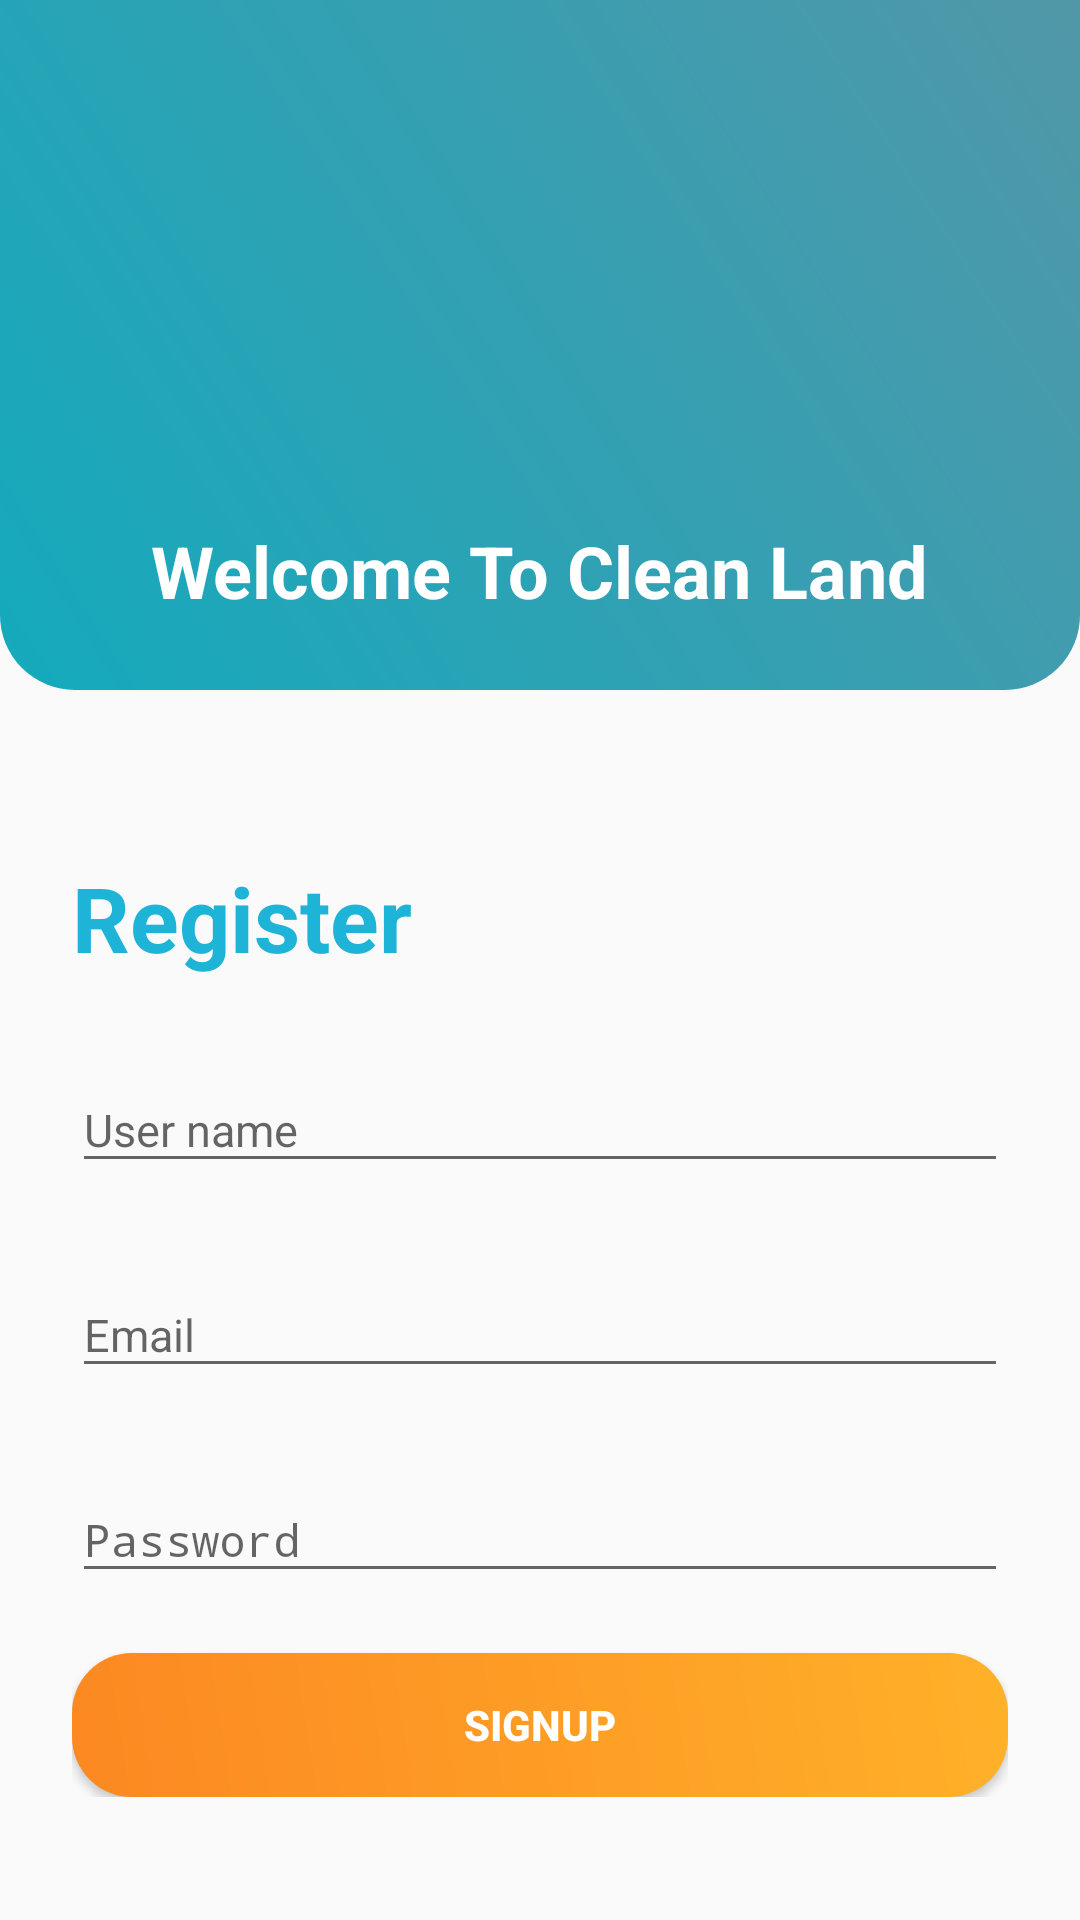

Reconstruct the res/layout file that produces this screen, plus the resources it refers to.
<!-- AndroidManifest.xml: activity theme AppTheme.NoActionBar -->
<!-- res/layout/activity_signup.xml -->
<?xml version="1.0" encoding="utf-8"?>
<androidx.constraintlayout.widget.ConstraintLayout xmlns:android="http://schemas.android.com/apk/res/android"
    xmlns:app="http://schemas.android.com/apk/res-auto"
    xmlns:tools="http://schemas.android.com/tools"
    android:layout_width="match_parent"
    android:layout_height="match_parent"
    tools:context=".activities.LoginActivity"
    android:focusableInTouchMode="true">

    <include layout="@layout/layout_register"/>

</androidx.constraintlayout.widget.ConstraintLayout>
<!-- res/layout/layout_register.xml (included above) -->
<?xml version="1.0" encoding="utf-8"?>
<androidx.constraintlayout.widget.ConstraintLayout xmlns:android="http://schemas.android.com/apk/res/android"
    xmlns:app="http://schemas.android.com/apk/res-auto"
    xmlns:tools="http://schemas.android.com/tools"
    android:layout_width="match_parent"
    android:layout_height="match_parent"
    >

    <androidx.appcompat.widget.Toolbar
        android:id="@+id/app_bar"
        style="@style/login_Toolbar"
        android:layout_width="0dp"
        android:layout_height="230dp"
        app:layout_constraintEnd_toEndOf="parent"
        app:layout_constraintHorizontal_bias="0.0"
        app:layout_constraintStart_toStartOf="parent"
        app:layout_constraintTop_toTopOf="parent">


    </androidx.appcompat.widget.Toolbar>


    <LinearLayout
        android:layout_width="match_parent"
        android:layout_height="wrap_content"
        android:layout_marginStart="24dp"
        android:layout_marginTop="28dp"
        android:layout_marginEnd="24dp"
        android:orientation="vertical"
        app:layout_constraintBottom_toBottomOf="parent"
        app:layout_constraintEnd_toEndOf="parent"
        app:layout_constraintHorizontal_bias="1.0"
        app:layout_constraintStart_toStartOf="parent"
        app:layout_constraintTop_toBottomOf="@+id/app_bar"
        app:layout_constraintVertical_bias="0.159">

        <TextView
            style="@style/loginHeader"
            android:layout_width="wrap_content"
            android:layout_height="wrap_content"
            android:layout_marginTop="@dimen/loginViewsMargin"
            android:text="Register"
            android:textColor="#1EB4D8" />

        <com.google.android.material.textfield.TextInputLayout
            android:id="@+id/textInputMobile"
            style="@style/parent"
            android:layout_marginTop="@dimen/loginViewsMargin">

            <EditText
                android:id="@+id/userName_signup"
                style="@style/modifiedEditText"
                android:hint="User name"
                android:inputType="text"
                android:maxLines="1" />
        </com.google.android.material.textfield.TextInputLayout>

        <com.google.android.material.textfield.TextInputLayout
            android:id="@+id/textInputEmail"
            style="@style/parent"
            android:layout_marginTop="@dimen/loginViewsMargin">

            <EditText
                android:id="@+id/email_signup"
                style="@style/modifiedEditText"
                android:hint="@string/login_email_hint"
                android:inputType="textEmailAddress"
                android:maxLines="1" />
        </com.google.android.material.textfield.TextInputLayout>

        <com.google.android.material.textfield.TextInputLayout
            android:id="@+id/textInputPassword"
            style="@style/parent"
            android:layout_marginTop="@dimen/loginViewsMargin">

            <EditText
                android:id="@+id/password_signup"
                style="@style/modifiedEditText"
                android:hint="@string/login_password_hint"
                android:inputType="textPassword"
                android:maxLines="1" />
        </com.google.android.material.textfield.TextInputLayout>

        <Button
            android:id="@+id/signup"
            style="@style/loginButton"
            android:layout_width="match_parent"
            android:layout_gravity="center"
            android:layout_marginTop="@dimen/loginViewsMargin"
            android:text="Signup" />




    </LinearLayout>

    <ImageView
        android:id="@+id/imageView2"
        android:layout_width="120dp"
        android:layout_height="120dp"
        android:layout_marginTop="24dp"
        app:layout_constraintEnd_toEndOf="parent"
        app:layout_constraintHorizontal_bias="0.498"
        app:layout_constraintStart_toStartOf="parent"
        app:layout_constraintTop_toTopOf="parent"
        app:srcCompat="@drawable/washing_machine" />

    <TextView
        android:id="@+id/welcome_msg"
        android:layout_width="wrap_content"
        android:layout_height="wrap_content"
        android:text="@string/Welcome_msg"
        android:textColor="@color/white"
        android:textSize="24sp"
        android:textStyle="bold"
        app:layout_constraintBottom_toBottomOf="@+id/app_bar"
        app:layout_constraintEnd_toEndOf="@+id/imageView2"
        app:layout_constraintStart_toStartOf="@+id/imageView2"
        app:layout_constraintTop_toBottomOf="@+id/imageView2"
        app:layout_constraintVertical_bias="0.556" />

</androidx.constraintlayout.widget.ConstraintLayout>
<!-- resources referenced by this layout -->
<resources>
  <color name="white">#FFFFFFFF</color>
  <dimen name="loginViewsMargin">20dp</dimen>
  <string name="Welcome_msg">Welcome To Clean Land</string>
  <string name="login_email_hint">Email</string>
  <string name="login_password_hint">Password</string>
  <style name="loginButton" parent="viewParent">
          <item name="android:background">@drawable/login_button_bk</item>
          <item name="android:textColor">@color/whiteTextColor</item>
          <item name="android:textStyle">bold</item>
      </style>
  <style name="loginHeader">
          <item name="android:textColor">@color/primaryTextColor</item>
          <item name="android:textSize">@dimen/headerTextSize</item>
          <item name="android:textStyle">bold</item>
      </style>
  <style name="login_Toolbar" parent="viewParent">
          <item name="android:background">@drawable/login_toolbar</item>
          <item name="android:textColor">@color/whiteTextColor</item>
          <item name="android:textStyle">bold</item>
      </style>
  <style name="modifiedEditText" parent="parent">
          <item name="android:textSize">@dimen/newsMoreTextSize</item>
  
      </style>
  <style name="parent">
          <item name="android:layout_width">match_parent</item>
          <item name="android:layout_height">wrap_content</item>
      </style>
  <style name="AppTheme.NoActionBar">
          <item name="windowActionBar">false</item>
          <item name="windowNoTitle">true</item>
      </style>
  <style name="viewParent">
          <item name="android:layout_width">wrap_content</item>
          <item name="android:layout_height">wrap_content</item>
      </style>
  <!-- drawable login_button_bk (drawable) -->
  <?xml version="1.0" encoding="utf-8"?>
  <shape xmlns:android="http://schemas.android.com/apk/res/android" android:shape="rectangle" >
      <corners
          android:radius="20dp"
          />
      <gradient
          android:angle="45"
          android:centerX="35%"
          android:startColor="#FC8822"
          android:endColor="#FFB129"
          android:type="linear"
          />
  
  </shape>
  <color name="whiteTextColor">#fff</color>
  <color name="primaryTextColor">#2661FA</color>
  <dimen name="headerTextSize">30sp</dimen>
  <!-- drawable login_toolbar (drawable) -->
  <?xml version="1.0" encoding="utf-8"?>
  
  <shape xmlns:android="http://schemas.android.com/apk/res/android">
      <corners
          android:bottomLeftRadius="25dp"
          android:bottomRightRadius="25dp"
  
          />
      <gradient
          android:angle="45"
          android:centerX="35%"
          android:startColor="#14AABD"
          android:endColor="#5197A8"
          android:type="linear"
          />
  </shape>
  <dimen name="newsMoreTextSize">15sp</dimen>
</resources>
